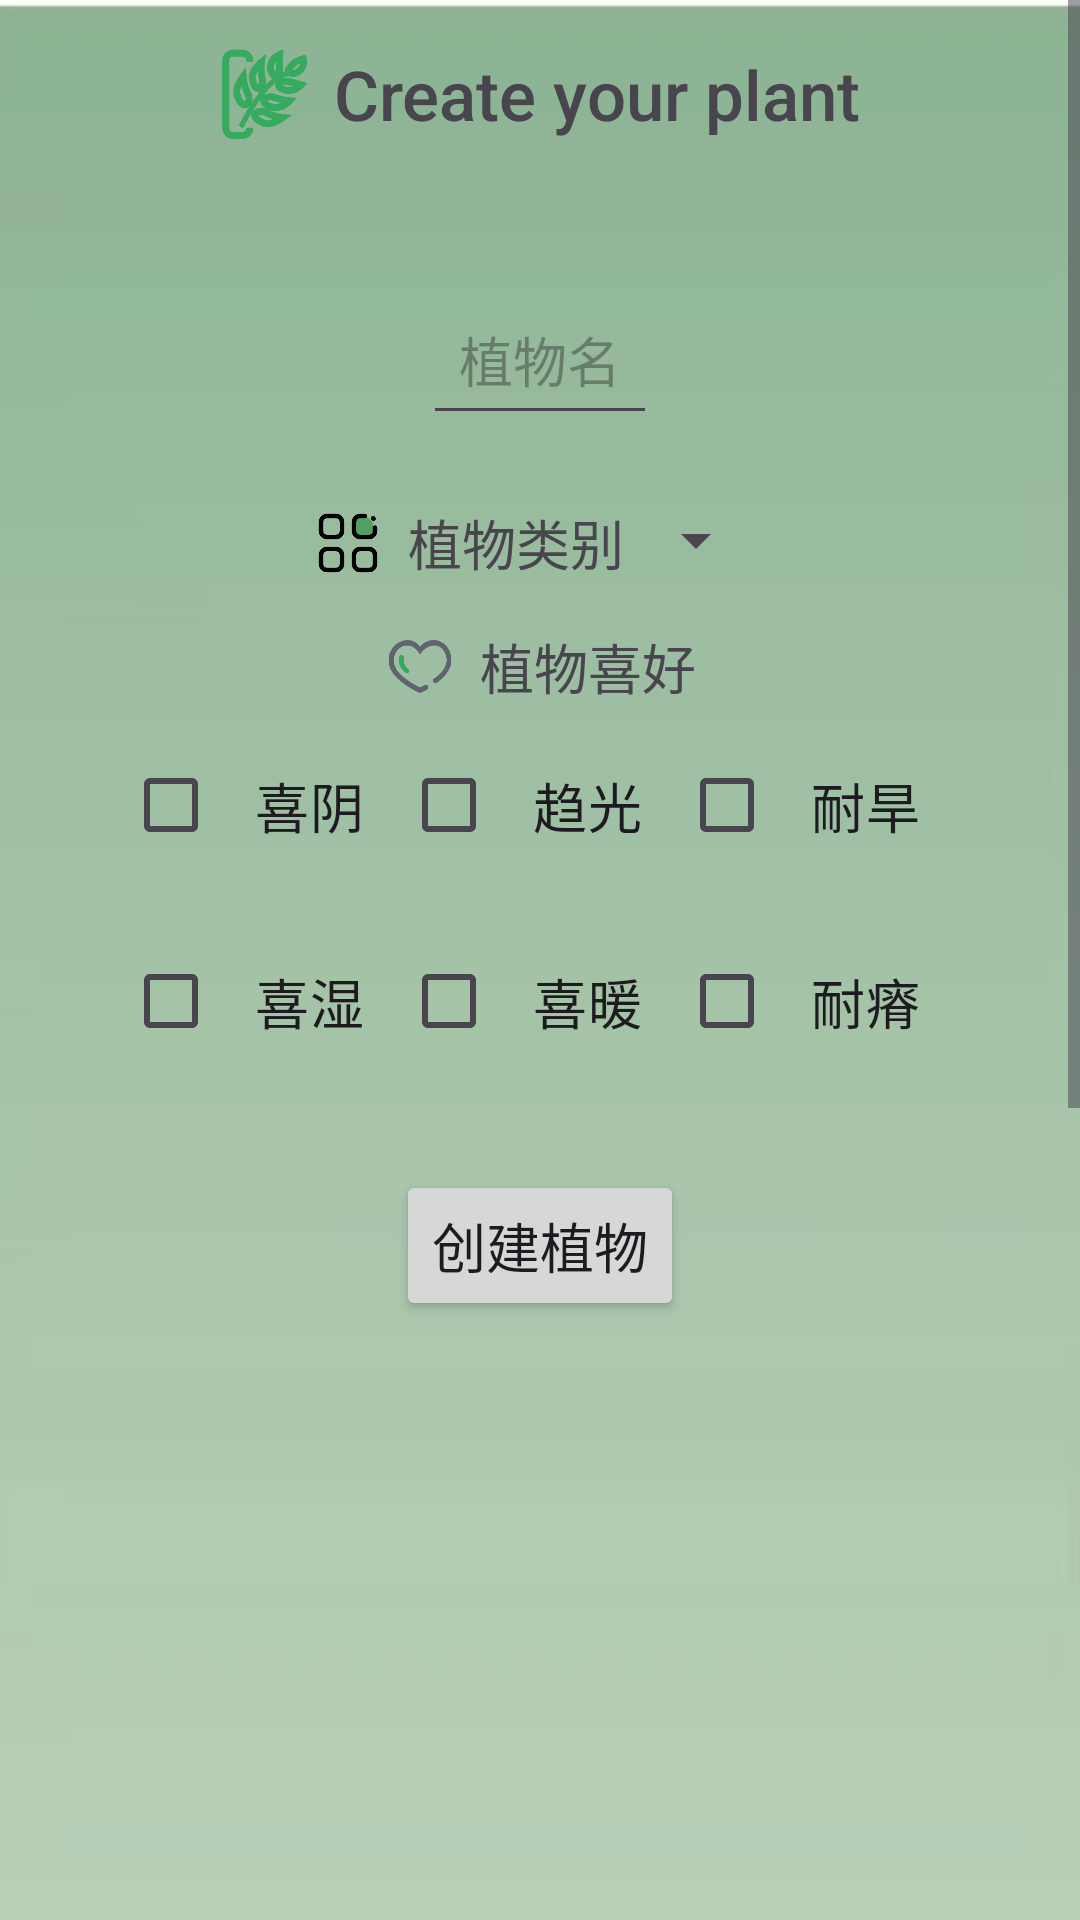

Layout XML and referenced resources for this Android screen:
<!-- AndroidManifest.xml: application theme Theme.FirstTest -->
<!-- res/layout/activity_add_plant.xml -->
<?xml version="1.0" encoding="UTF-8"?>
<ScrollView xmlns:android="http://schemas.android.com/apk/res/android"
            android:layout_width="match_parent"
            android:layout_height="match_parent">

    <LinearLayout
            android:layout_width="match_parent"
            android:layout_height="wrap_content"
            android:orientation="vertical"
            android:padding="16dp"
            android:gravity="center_horizontal"
            android:background="@drawable/inside_background">


        <LinearLayout
                android:layout_width="wrap_content"
                android:layout_height="wrap_content"
                android:orientation="horizontal"
                android:gravity="center_vertical"
                android:layout_marginBottom="16dp">

            <ImageView
                    android:layout_width="30dp"
                    android:layout_height="30dp"
                    android:src="@drawable/ic_create_plant"
            android:layout_marginEnd="8dp"/>

            <TextView
                    android:layout_width="wrap_content"
                    android:layout_height="wrap_content"
                    android:text="Create your plant"
                    android:textSize="23sp"
                    android:fontFamily="sans-serif-medium"/>
        </LinearLayout>

        
        <ImageView
                android:id="@+id/plant_image"
                android:layout_width="wrap_content"
                android:layout_height="wrap_content"
                android:layout_marginBottom="16dp"
                android:padding="8dp"
                android:scaleType="centerCrop"
                android:src="@drawable/ic_launcher_background"
                android:clickable="true"
                android:focusable="true"
                android:focusableInTouchMode="true" />

        
        <EditText
                android:id="@+id/plant_name"
                android:layout_width="wrap_content"
                android:layout_height="wrap_content"
                android:layout_marginBottom="16dp"
                android:hint="植物名"
                android:padding="12dp"
                android:textSize="18sp" />

        <LinearLayout
                android:layout_width="wrap_content"
                android:layout_height="wrap_content"
                android:orientation="horizontal"
                android:gravity="center_vertical"
                android:layout_marginBottom="8dp">

            <ImageView
                    android:layout_width="24dp"
                    android:layout_height="24dp"
                    android:src="@drawable/ic_category"
                    android:layout_marginEnd="8dp"/>

            <TextView
                    android:layout_width="wrap_content"
                    android:layout_height="wrap_content"
                    android:text="植物类别"
                    android:textSize="18sp"
                    android:fontFamily="sans-serif-medium"/>

            <Spinner
                    android:id="@+id/plant_category"
                    android:layout_width="wrap_content"
                    android:layout_height="wrap_content"
                    android:layout_marginBottom="16dp"
                    android:padding="12dp"
                    android:spinnerMode="dropdown" android:translationY="45px"/>
        </LinearLayout>

        <LinearLayout
                android:layout_width="wrap_content"
                android:layout_height="wrap_content"
                android:orientation="horizontal"
                android:gravity="center_vertical"
                android:layout_marginBottom="8dp">

            <ImageView
                    android:id="@+id/imageView3"
                    android:layout_width="24dp"
                    android:layout_height="24dp"
                    android:src="@drawable/ic_preferences"
                    android:layout_marginEnd="8dp"/>

            <TextView
                    android:layout_width="wrap_content"
                    android:layout_height="wrap_content"
                    android:text="植物喜好"
                    android:textSize="18sp"
                    android:fontFamily="sans-serif-medium"/>
        </LinearLayout>

        <LinearLayout
                android:layout_width="wrap_content"
                android:layout_height="wrap_content"
                android:orientation="horizontal"
                android:layout_marginBottom="15dp">

            <CheckBox
                    android:id="@+id/plant_preference_shade"
                    android:layout_width="wrap_content"
                    android:layout_height="wrap_content"
                    android:text="喜阴"
                    android:padding="12dp"
                    android:textSize="18sp" />

            <CheckBox
                    android:id="@+id/plant_preference_light"
                    android:layout_width="wrap_content"
                    android:layout_height="wrap_content"
                    android:text="趋光"
                    android:padding="12dp"
                    android:textSize="18sp" />

            <CheckBox
                    android:id="@+id/plant_preference_drought"
                    android:layout_width="wrap_content"
                    android:layout_height="wrap_content"
                    android:text="耐旱"
                    android:padding="12dp"
                    android:textSize="18sp" />
        </LinearLayout>

        <LinearLayout
                android:layout_width="wrap_content"
                android:layout_height="wrap_content"
                android:orientation="horizontal"
                android:layout_marginBottom="15dp">

            <CheckBox
                    android:id="@+id/plant_preference_moisture"
                    android:layout_width="wrap_content"
                    android:layout_height="wrap_content"
                    android:text="喜湿"
                    android:padding="12dp"
                    android:textSize="18sp" />

            <CheckBox
                    android:id="@+id/plant_preference_warmth"
                    android:layout_width="wrap_content"
                    android:layout_height="wrap_content"
                    android:text="喜暖"
                    android:padding="12dp"
                    android:textSize="18sp" />

            <CheckBox
                    android:id="@+id/plant_preference_barren"
                    android:layout_width="wrap_content"
                    android:layout_height="wrap_content"
                    android:text="耐瘠"
                    android:padding="12dp"
                    android:textSize="18sp" />
        </LinearLayout>

        
        <Button
                android:id="@+id/create_plant_button"
                android:layout_width="wrap_content"
                android:layout_height="wrap_content"
                android:layout_marginTop="16dp"
                android:layout_marginBottom="16dp"
                android:padding="12dp"
                android:text="创建植物"
                android:textSize="18sp" />
    </LinearLayout>
</ScrollView>
<!-- resources referenced by this layout -->
<resources>
  <!-- drawable ic_category: png bitmap (drawable, 6368 bytes) -->
  <!-- drawable ic_create_plant: png bitmap (drawable, 13705 bytes) -->
  <!-- drawable ic_preferences: png bitmap (drawable, 8548 bytes) -->
  <!-- drawable inside_background: jpg bitmap (drawable, 20825 bytes) -->
  <style name="Theme.FirstTest" parent="Base.Theme.FirstTest" />
  <style name="Base.Theme.FirstTest" parent="Theme.Material3.DayNight.NoActionBar">
          
          
      </style>
</resources>
